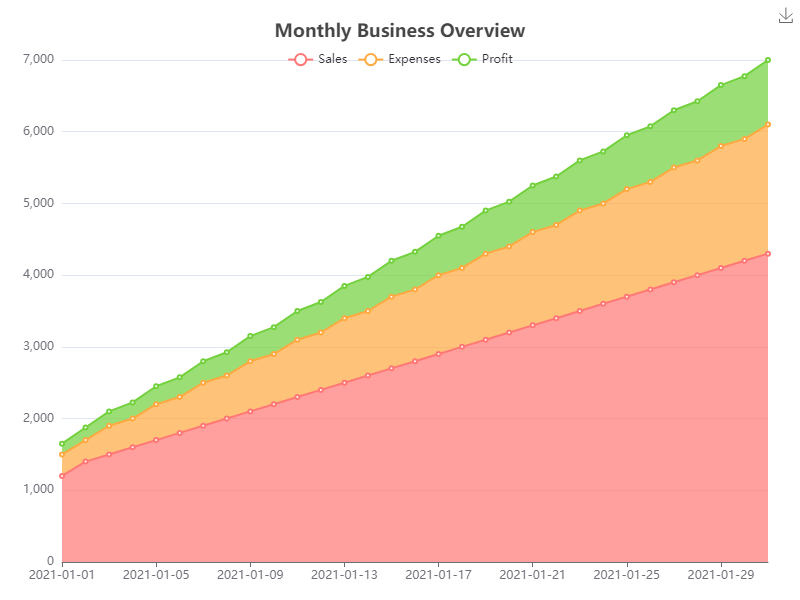

Source data for this figure (header and first rows):
Date, Sales, Expenses, Profit
2021-01-01, 1200, 300, 150
2021-01-02, 1400, 300, 175
2021-01-03, 1500, 400, 200
2021-01-04, 1600, 400, 225
2021-01-05, 1700, 500, 250
2021-01-06, 1800, 500, 275
2021-01-07, 1900, 600, 300
2021-01-08, 2000, 600, 325
2021-01-09, 2100, 700, 350
2021-01-10, 2200, 700, 375
2021-01-11, 2300, 800, 400
2021-01-12, 2400, 800, 425
2021-01-13, 2500, 900, 450
2021-01-14, 2600, 900, 475
2021-01-15, 2700, 1000, 500
2021-01-16, 2800, 1000, 525
2021-01-17, 2900, 1100, 550
2021-01-18, 3000, 1100, 575
2021-01-19, 3100, 1200, 600
2021-01-20, 3200, 1200, 625
2021-01-21, 3300, 1300, 650
2021-01-22, 3400, 1300, 675
2021-01-23, 3500, 1400, 700
2021-01-24, 3600, 1400, 725
2021-01-25, 3700, 1500, 750
2021-01-26, 3800, 1500, 775
2021-01-27, 3900, 1600, 800
2021-01-28, 4000, 1600, 825
2021-01-29, 4100, 1700, 850
2021-01-30, 4200, 1700, 875
2021-01-31, 4300, 1800, 900
